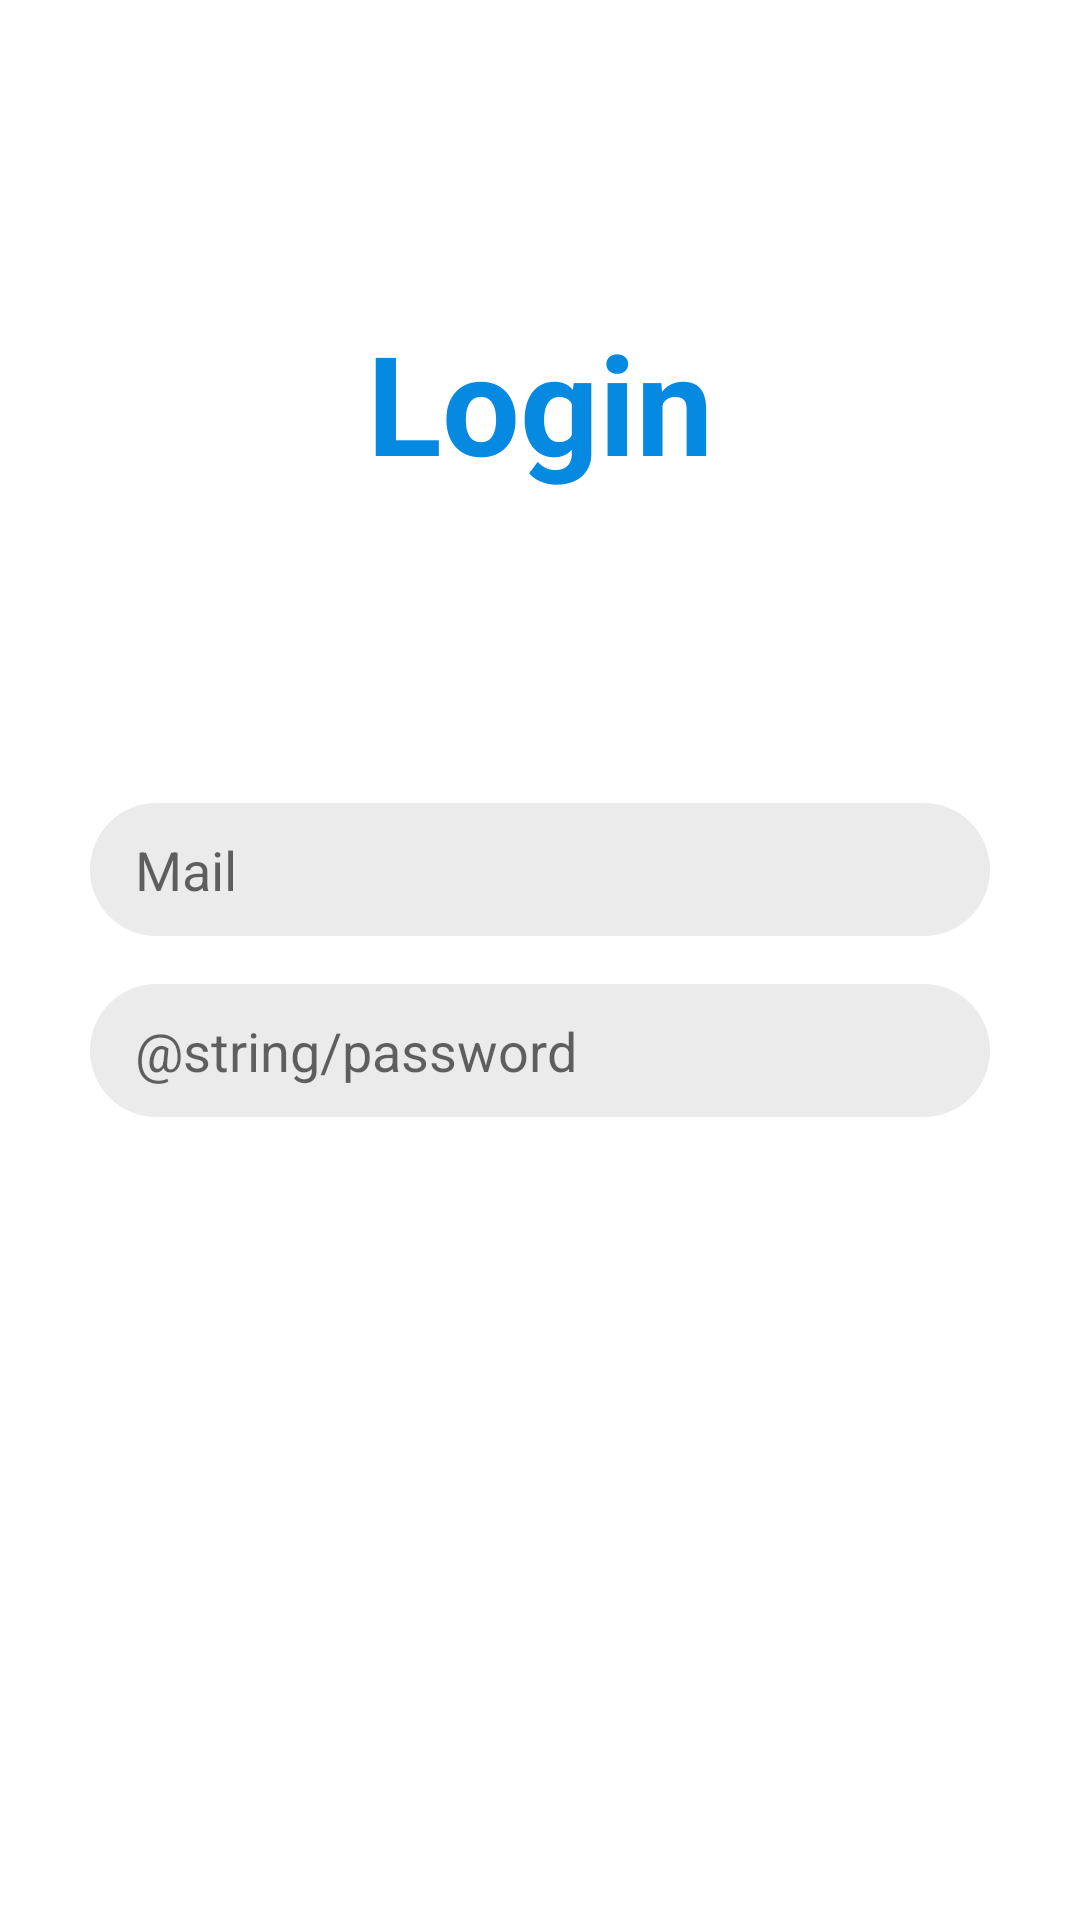

Here is an Android app screen rendered from its layout file. Give the layout XML and the strings, colors and styles it references.
<!-- AndroidManifest.xml: application theme AppTheme -->
<!-- res/layout/activity_login.xml -->
<?xml version="1.0" encoding="utf-8"?>
<android.support.constraint.ConstraintLayout xmlns:android="http://schemas.android.com/apk/res/android"
    xmlns:app="http://schemas.android.com/apk/res-auto"
    xmlns:tools="http://schemas.android.com/tools"
    android:background="@android:color/white"
    android:layout_width="match_parent"
    android:layout_height="match_parent">

    <android.support.constraint.Guideline
        android:id="@+id/guideline_center_login"
        android:layout_width="wrap_content"
        android:layout_height="wrap_content"
        android:orientation="horizontal"
        app:layout_constraintGuide_percent="0.5" />

    <EditText
        android:id="@+id/mail_login"
        android:layout_width="300dp"
        android:layout_height="wrap_content"
        android:layout_marginStart="8dp"
        android:layout_marginEnd="8dp"
        android:layout_marginBottom="8dp"
        android:background="@drawable/edit_text_style"
        android:ems="10"
        android:hint="@string/mail"
        android:inputType="textEmailAddress"
        app:layout_constraintBottom_toTopOf="@+id/guideline_center_login"
        app:layout_constraintEnd_toEndOf="parent"
        app:layout_constraintStart_toStartOf="parent" />

    <EditText
        android:id="@+id/password_login"
        android:layout_width="300dp"
        android:layout_height="wrap_content"
        android:layout_marginStart="8dp"
        android:layout_marginTop="8dp"
        android:layout_marginEnd="8dp"
        android:background="@drawable/edit_text_style"
        android:ems="10"
        android:hint="@string/password"
        android:inputType="textPassword"
        app:layout_constraintEnd_toEndOf="parent"
        app:layout_constraintStart_toStartOf="parent"
        app:layout_constraintTop_toTopOf="@+id/guideline_center_login" />

    <Button
        android:id="@+id/login_button"
        android:layout_width="135dp"
        android:layout_height="wrap_content"
        android:layout_marginStart="8dp"
        android:layout_marginEnd="8dp"
        android:layout_marginBottom="80dp"
        android:background="@drawable/button_style"
        android:text="@string/login"
        android:textColor="@android:color/white"
        app:layout_constraintBottom_toBottomOf="parent"
        app:layout_constraintEnd_toEndOf="parent"
        app:layout_constraintStart_toStartOf="parent" />

    <TextView
        android:layout_width="wrap_content"
        android:layout_height="wrap_content"
        android:layout_marginStart="8dp"
        android:layout_marginTop="8dp"
        android:layout_marginEnd="8dp"
        android:layout_marginBottom="8dp"
        android:text="@string/login"
        android:textAllCaps="false"
        android:textColor="@color/colorAccent"
        android:textSize="46sp"
        android:textStyle="bold"
        app:layout_constraintBottom_toTopOf="@+id/mail_login"
        app:layout_constraintEnd_toEndOf="parent"
        app:layout_constraintStart_toStartOf="parent"
        app:layout_constraintTop_toTopOf="parent" />

</android.support.constraint.ConstraintLayout>
<!-- resources referenced by this layout -->
<resources>
  <color name="colorAccent">#0589e1</color>
  <!-- drawable edit_text_style (drawable) -->
  <?xml version="1.0" encoding="utf-8"?>
  <shape xmlns:android="http://schemas.android.com/apk/res/android">
  
      <solid android:color="@color/editText" />
      <corners android:radius="30dp" />
      <padding
          android:bottom="10dp"
          android:left="15dp"
          android:right="10dp"
          android:top="10dp" />
  
  </shape>
  <string name="login">Login</string>
  <string name="mail">Mail</string>
  <style name="AppTheme" parent="Theme.AppCompat.Light.NoActionBar">
          <item name="colorPrimary">@color/colorPrimary</item>
          <item name="colorPrimaryDark">@color/colorPrimaryDark</item>
          <item name="colorAccent">@color/colorAccent</item>
      </style>
  <color name="editText">#EBEBEB</color>
  <color name="colorPrimary">#3F51B5</color>
  <color name="colorPrimaryDark">#303F9F</color>
</resources>
